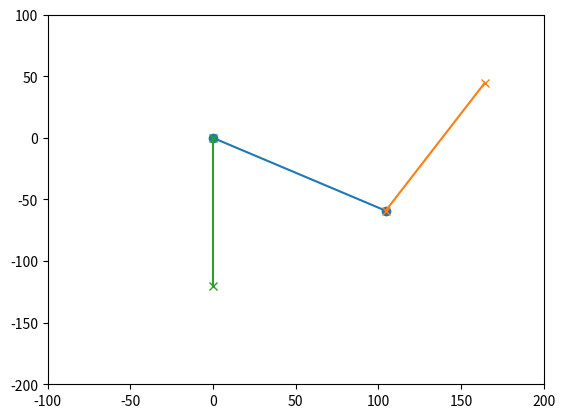

Reproduce this figure in Python.
import numpy
import matplotlib.pyplot as plt
import math
import numpy as np
import time

class Robot():
    upper_leg_length = 120.0
    lower_leg_length = 120.0
    shoulder_motor_angle = 300.0 # degrees
    knee_motor_angle = 240.0 # degrees

# given length of end effector from hip joint, return angles of knee and shoulder joints
def go_to_pos(height, robot):
    a = robot.lower_leg_length
    b = robot.upper_leg_length
    cosa = (b**2 + height**2 - a**2) / (2*b*height)
    shoulder_angle = math.acos(cosa) # radians
    shoulder_angle_deg = shoulder_angle * (180/math.pi)
    knee_angle_deg = 180 - shoulder_angle_deg*2
    knee_angle_calc = -90 + shoulder_angle_deg - (180 - knee_angle_deg)
    return 90 - shoulder_angle_deg, -knee_angle_calc

def ik(coord):
    # given target x y, what are the angles to go to
    x = coord[0]
    y = coord[1]
    A = 120 # leg length 1
    B = 120 # leg length 2
    term = (x**2 + y**2 + A**2 - B**2)/math.sqrt((2*A*x)**2 + (2*A*y)**2)
    theta1 = (math.atan((2*A*y)/(2*A*x)) + math.acos(term),
              math.atan((2*A*y)/(2*A*x)) - math.acos(term))
    theta2 = (math.atan((y-A*math.sin(theta1[0]))/(x-A*math.cos(theta1[0]))) - theta1[0],
              math.atan((y-A*math.sin(theta1[1]))/(x-A*math.cos(theta1[1]))) - theta1[1])
    print((theta1[0]*(180/math.pi), theta1[1]*(180/math.pi)),
          (theta2[0]*(180/math.pi), theta2[1]*(180/math.pi)))
    theta1_deg = theta1[0] * (180/math.pi)
    theta2_deg = theta2[0] * (180/math.pi)
    return theta1_deg, theta2_deg


def gen_line(start, length, angle_deg):
    # Convert angle to radians
    angle_rad = np.radians(angle_deg)

    # Calculate the end point (x1, y1)
    x1 = start[0] + length * np.cos(angle_rad)
    y1 = start[1] + length * np.sin(angle_rad)

    return ([start[0], x1], [start[1], y1], angle_deg)

def main():
    myRobot = Robot()
    endpoints = [(1,-120.0), (-20,-100.0), (-70,-85.5), (-20,-72.3), (20,-60.0), (70,-100.0), (30,-150.0), (1,-185.5)]
    # plt.figure()
    # for s in endpoints:
    #     setpoint = s[1]
    #     plt.clf()
    #     res = go_to_pos(setpoint, myRobot);
    #     myRobot.shoulder_motor_angle = res[0]
    #     myRobot.knee_motor_angle = res[1]
    #     print(f"Going to: {setpoint}. Shoulder angle: {res[0]}. Knee angle: {res[1]}")
    #     upper_leg = gen_line((0,0), myRobot.upper_leg_length, myRobot.shoulder_motor_angle)
    #     plt.plot(upper_leg[0], upper_leg[1], marker='o', label=f'Line at {upper_leg[2]}°')
    #     lower_leg = gen_line([upper_leg[0][1], upper_leg[1][1]], myRobot.lower_leg_length, myRobot.knee_motor_angle)
    #     plt.plot(lower_leg[0], lower_leg[1], marker='x', label=f'Line at {lower_leg[2]}°')
    #     leg_dist = gen_line((0,0), setpoint, 90)
    #     plt.plot(leg_dist[0], leg_dist[1], marker='x', label=f'Line at {leg_dist[2]}°')
    #     plt.xlim(-60,180)
    #     plt.ylim(-200, 10)
    #     plt.draw()
    #     plt.pause(0.2)
    # plt.show()
    plt.figure()
    eppe = [(1,-120)]
    for s in eppe:
        plt.clf()
        res = ik(s)
        myRobot.shoulder_motor_angle = res[0]
        myRobot.knee_motor_angle = res[1]
        upper_leg = gen_line((0,0), myRobot.upper_leg_length, myRobot.shoulder_motor_angle)
        plt.plot(upper_leg[0], upper_leg[1], marker='o', label=f'Line at {upper_leg[2]}°')
        lower_leg = gen_line([upper_leg[0][1], upper_leg[1][1]], myRobot.lower_leg_length, myRobot.knee_motor_angle)
        plt.plot(lower_leg[0], lower_leg[1], marker='x', label=f'Line at {lower_leg[2]}°')
        leg_dist = gen_line((0,0), s[1], 90)
        plt.plot(leg_dist[0], leg_dist[1], marker='x', label=f'Line at {leg_dist[2]}°')
        plt.xlim(-100,200)
        plt.ylim(-200, 100)
        plt.draw()
        plt.pause(0.5)
    plt.show()

        # print(f"Endpoint: {s}, Res: {res}")

if __name__ == "__main__":
    main()